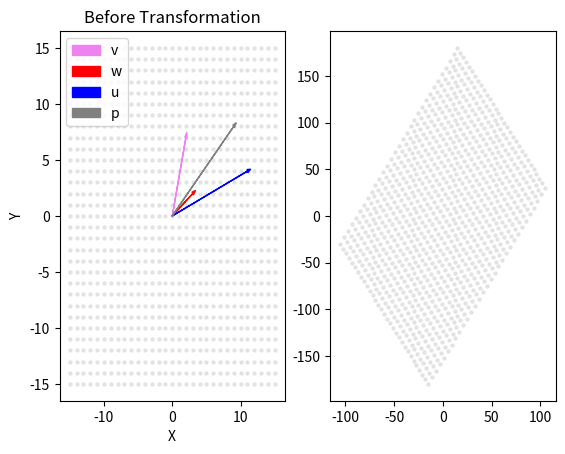

This chart was generated by the following Python code: (Note: this script raises an exception after producing the figure.)
# Mini project - Apply a 2×2 transformation matrix to a grid of points and plot “before vs after” in matplotlib.

import numpy as np
import matplotlib.pyplot as plt

#define initial vectors
v = np.array([2,7])
w = np.array([3,2])
u = np.array([11,4])
p = np.array([9,8])

vectors = {
    "v": (v, "violet"),
    "w": (w, "red"),
    "u": (u, "blue"),
    "p": (p, "gray")
}

#define 2x2 matrix
m = np.array([[3,4],
             [-5,7]])

#Grid of points
X, Y = np.meshgrid(range(-15,16), range(-15,16))
points = np.vstack([X.ravel(), Y.ravel()])

transformed_points = m @ points
transfromed_vectors = {name: (m @ vec, color) for name, (vec, color) in vectors.items()}

#plot initial vectors - subplot to have two graphs generated
plt.subplot(1,2,1)

#plot grid - alpha controls transparency
plt.scatter(points[0],points[1], color = "lightgray", s=5, alpha=0.5)

#plot vectors
for name, (vec,color) in vectors.items():
    plt.arrow(0,0,vec[0],vec[1],head_width=0.3, 
              head_length=0.5, color=color,
              fc=color, ec=color, label = name)

#Labeling and Situating
plt.title("Before Transformation")
plt.xlabel("X")
plt.ylabel("Y")
plt.xlim(-15,15)
plt.ylim(-15,15)
plt.legend()
plt.axis('auto')


#Plot after transformations
plt.subplot(1,2,2)

plt.scatter(transformed_points[0],transformed_points[1], color = "lightgray", s=5, alpha=0.5)

for name, (vec,color) in transformed_vectors.items():
    plt.arrow(0,0,vec[0],vec[1],head_width=0.3, 
              head_length=0.5, color=color,
              fc=color, ec=color, label = name)      


plt.title("After Transformation")
plt.xlabel("X")
plt.ylabel("Y")
plt.xlim(-40,40)
plt.ylim(-40,40)
plt.legend()
plt.axis('auto')

plt.tight_layout() #gives space to plots
plt.show()